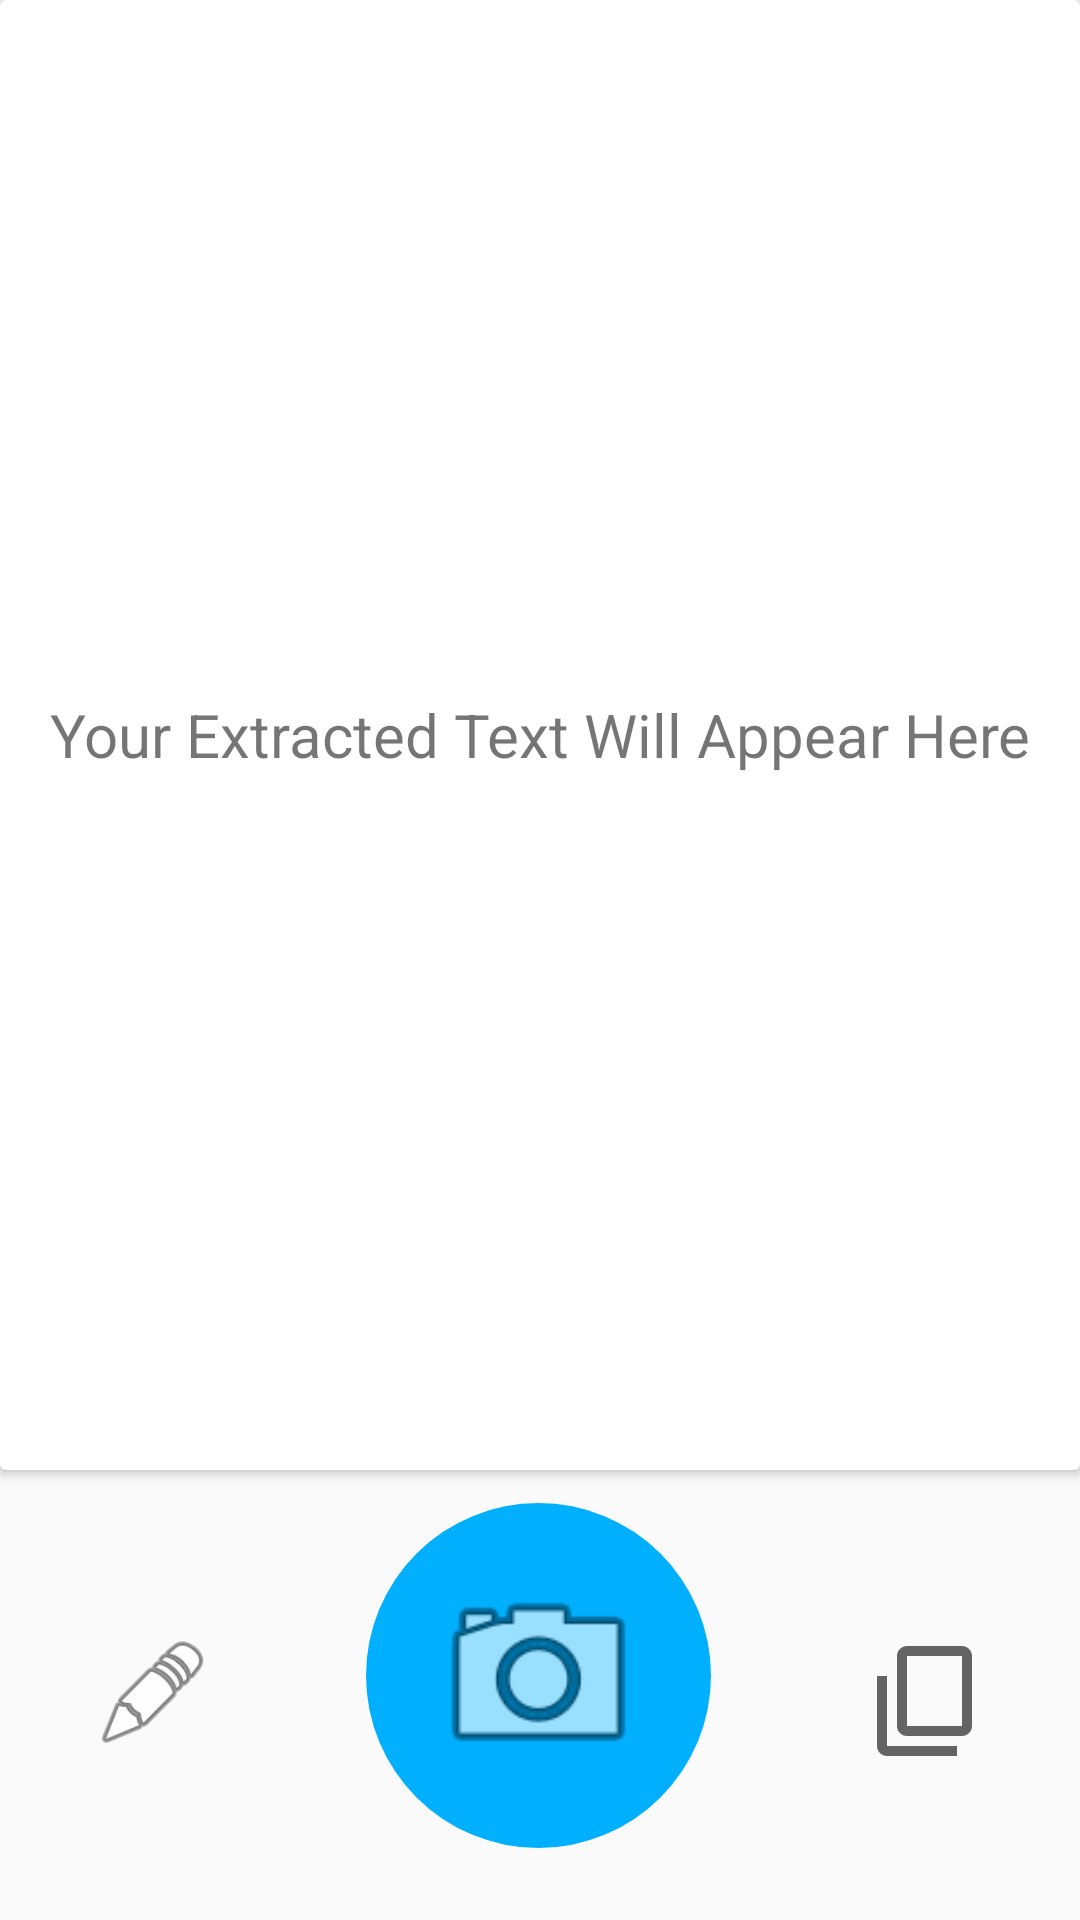

Here is an Android app screen rendered from its layout file. Give the layout XML and the strings, colors and styles it references.
<!-- AndroidManifest.xml: activity theme Theme.AppCompat.Light.NoActionBar -->
<!-- res/layout/activity_main.xml -->
<?xml version="1.0" encoding="utf-8"?>
<androidx.constraintlayout.widget.ConstraintLayout xmlns:android="http://schemas.android.com/apk/res/android"
    android:layout_width="match_parent"
    android:layout_height="match_parent"
    xmlns:tools="http://schemas.android.com/tools"
    xmlns:app="http://schemas.android.com/apk/res-auto"
    tools:context=".MainActivity"
    android:id="@+id/main_activity">


    <androidx.constraintlayout.widget.ConstraintLayout
        android:layout_width="match_parent"
        android:layout_height="150dp"
        android:layout_marginStart="1dp"
        android:layout_marginEnd="1dp"
        app:layout_constraintBottom_toBottomOf="parent"
        app:layout_constraintEnd_toEndOf="parent"
        app:layout_constraintStart_toStartOf="parent">

        <com.google.android.material.imageview.ShapeableImageView
            android:id="@+id/imageView2"
            android:layout_width="115dp"
            android:layout_height="115dp"
            android:layout_marginTop="11dp"
            android:background="#00B0FF"
            app:contentPadding="20dp"
            app:layout_constraintBottom_toBottomOf="parent"
            app:layout_constraintEnd_toEndOf="parent"
            app:layout_constraintHorizontal_bias="0.498"
            app:layout_constraintStart_toStartOf="parent"
            app:layout_constraintTop_toTopOf="parent"
            app:layout_constraintVertical_bias="0.0"
            app:shapeAppearanceOverlay="@style/RoundedImageView"
            app:srcCompat="@android:drawable/ic_menu_camera" />

        <com.google.android.material.imageview.ShapeableImageView
            android:id="@+id/imageView3"
            android:layout_width="40dp"
            android:layout_height="40dp"
            android:layout_marginStart="30dp"
            android:layout_marginTop="4dp"
            android:adjustViewBounds="false"
            app:layout_constraintBottom_toBottomOf="parent"
            app:layout_constraintStart_toStartOf="parent"
            app:layout_constraintTop_toTopOf="parent"
            app:layout_constraintVertical_bias="0.476"
            app:srcCompat="@android:drawable/ic_menu_edit" />

        <com.google.android.material.imageview.ShapeableImageView
            android:id="@+id/imageView4"
            android:layout_width="40dp"
            android:layout_height="40dp"
            android:layout_marginTop="4dp"
            android:layout_marginEnd="30dp"
            app:layout_constraintBottom_toBottomOf="parent"
            app:layout_constraintEnd_toEndOf="parent"
            app:layout_constraintTop_toTopOf="parent"
            app:srcCompat="?android:attr/actionModeCopyDrawable" />
    </androidx.constraintlayout.widget.ConstraintLayout>

    <androidx.cardview.widget.CardView
        android:layout_width="match_parent"
        android:layout_height="0dp"
        android:layout_marginBottom="150dp"
        app:layout_constraintBottom_toBottomOf="parent"
        app:layout_constraintEnd_toEndOf="parent"
        app:layout_constraintHorizontal_bias="0.0"
        app:layout_constraintStart_toStartOf="parent"
        app:layout_constraintTop_toTopOf="parent"
        app:layout_constraintVertical_bias="0.0">

        <TextView
            android:id="@+id/textView3"
            android:layout_width="match_parent"
            android:layout_height="wrap_content"
            android:layout_gravity="center"
            android:gravity="center"
            android:text="Your Extracted Text Will Appear Here"
            android:textSize="20sp" />
    </androidx.cardview.widget.CardView>

</androidx.constraintlayout.widget.ConstraintLayout>
<!-- resources referenced by this layout -->
<resources>
  <style name="RoundedImageView" parent="">
          <item name="cornerFamily">rounded</item>
          <item name="cornerSize">50%</item>
      </style>
</resources>
